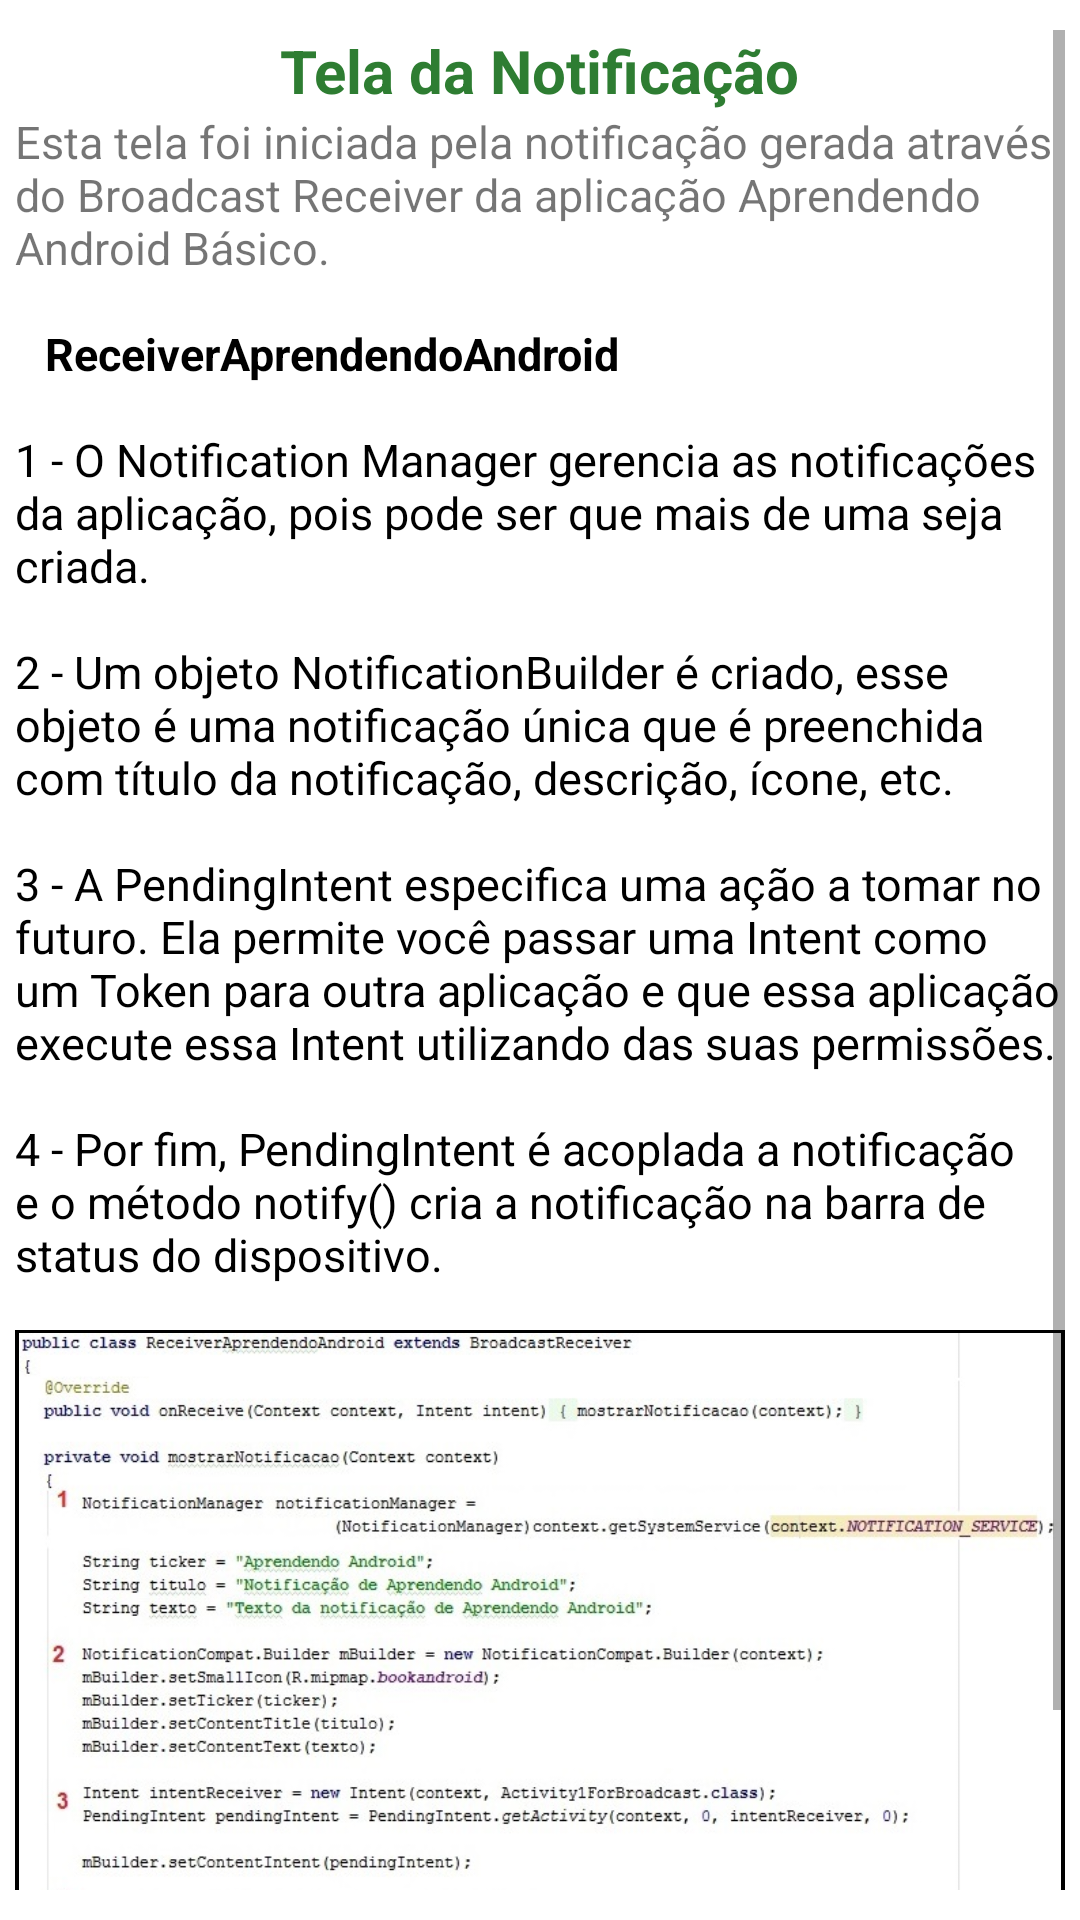

This screen was rendered from an Android layout file. Write that file and the resources it references.
<!-- AndroidManifest.xml: application theme AppTheme -->
<!-- res/layout/activity_broadcast1.xml -->
<?xml version="1.0" encoding="utf-8"?>
<ScrollView
    xmlns:tools="http://schemas.android.com/tools"
    xmlns:android="http://schemas.android.com/apk/res/android"
    android:layout_height="match_parent"
    android:layout_width="match_parent"
    android:fillViewport="true"
    android:isScrollContainer="false"
    style="@style/layoutCorpo"
    android:id="@+id/activity_broadcast1"
    tools:context="com.example.aprendendoandroid.Activity.Activity1ForBroadcast">

        <LinearLayout
            xmlns:android="http://schemas.android.com/apk/res/android"
            xmlns:tools="http://schemas.android.com/tools"
            android:orientation="vertical"
            android:layout_width="match_parent"
            android:layout_height="wrap_content">

            <TextView
                android:text="Tela da Notificação"
                android:layout_width="wrap_content"
                android:layout_height="wrap_content"
                style="@style/txtTitulo"/>

            <TextView
                android:text="Esta tela foi iniciada pela notificação gerada através do Broadcast Receiver da aplicação Aprendendo Android Básico."
                android:layout_width="wrap_content"
                android:layout_height="wrap_content"
                style="@style/txtCorpo"/>

            <TextView
                android:layout_width="match_parent"
                android:layout_height="wrap_content"
                android:layout_marginTop="15dp"
                style="@style/txtItem"
                android:text="ReceiverAprendendoAndroid"/>
            <TextView
                android:layout_width="match_parent"
                android:layout_height="wrap_content"
                style="@style/txtItemDesc"
                android:text="1 - O Notification Manager gerencia as notificações da aplicação, pois pode ser que mais de uma seja criada."/>
            <TextView
                android:layout_width="match_parent"
                android:layout_height="wrap_content"
                style="@style/txtItemDesc"
                android:text="2 - Um objeto NotificationBuilder é criado, esse objeto é uma notificação única que é preenchida com título da notificação, descrição, ícone, etc."/>

            <TextView
                android:layout_width="match_parent"
                android:layout_height="wrap_content"
                style="@style/txtItemDesc"
                android:text="3 - A PendingIntent especifica uma ação a tomar no futuro. Ela permite você passar uma Intent como um Token para outra aplicação e que essa aplicação execute essa Intent utilizando das suas permissões."/>

            <TextView
                android:layout_width="match_parent"
                android:layout_height="wrap_content"
                style="@style/txtItemDesc"
                android:text="4 - Por fim, PendingIntent é acoplada a notificação e o método notify() cria a notificação na barra de status do dispositivo."/>

            <ImageView
                style="@style/imgCorpo"
                android:layout_marginTop="15dp"
                android:src="@drawable/imgnovabroadcast1"/>
            <TextView
                android:layout_width="wrap_content"
                android:layout_height="wrap_content"
                style="@style/txtRef"
                android:text="@string/img_do_projeto"/>

            <TextView
                android:text="Para retornar pressione o botão 'Voltar' do seu dispositivo."
                android:layout_width="wrap_content"
                android:layout_height="wrap_content"
                style="@style/txtCorpo"/>

        </LinearLayout>

    </ScrollView>
<!-- resources referenced by this layout -->
<resources>
  <!-- drawable imgnovabroadcast1: jpg bitmap (drawable, 99309 bytes) -->
  <string name="img_do_projeto">Fonte: Imagem retirada do projeto desta aplicação.</string>
  <style name="imgCorpo">
          <item name="android:layout_width">match_parent</item>
          <item name="android:layout_height">wrap_content</item>
          <item name="android:scaleType">fitCenter</item>
          <item name="android:adjustViewBounds">true</item>
          <item name="android:background">@color/colorBlack</item>
          <item name="android:padding">1dp</item>
      </style>
  <style name="layoutCorpo">
          <item name="android:background">@color/colorWhite</item>
          <item name="android:paddingTop">10dp</item>
          <item name="android:paddingBottom">10dp</item>
          <item name="android:paddingRight">5dp</item>
          <item name="android:paddingLeft">5dp</item>
      </style>
  <style name="txtCorpo">
          <item name="android:textSize">15dp</item>
          <item name="android:layout_gravity">bottom|fill_horizontal</item>
      </style>
  <style name="txtItem">
          <item name="android:textSize">15dp</item>
          <item name="android:layout_marginTop">15dp</item>
          <item name="android:layout_marginLeft">10dp</item>
          <item name="android:textColor">@color/colorBlack</item>
          <item name="android:layout_gravity">bottom|fill_horizontal</item>
          <item name="android:textStyle">bold</item>
      </style>
  <style name="txtItemDesc">
          <item name="android:textSize">15dp</item>
          <item name="android:layout_marginTop">15dp</item>
          <item name="android:textColor">@color/colorBlack</item>
          <item name="android:layout_gravity">bottom|fill_horizontal</item>
      </style>
  <style name="txtRef">
          <item name="android:textSize">10dp</item>
          <item name="android:textColor">@color/colorBlack</item>
          <item name="android:layout_gravity">bottom|fill_horizontal</item>
      </style>
  <style name="txtTitulo">
          <item name="android:textColor">@color/colorGreen</item>
          <item name="android:textSize">20dp</item>
          <item name="android:textStyle">bold</item>
          <item name="android:layout_gravity">bottom|center_horizontal</item>
      </style>
  <style name="AppTheme" parent="Theme.AppCompat.Light.DarkActionBar">
          
          <item name="colorPrimary">@color/colorPrimary</item>
          <item name="colorPrimaryDark">@color/colorPrimaryDark</item>
          <item name="colorAccent">@color/colorAccent</item>
      </style>
  <color name="colorBlack">#000000</color>
  <color name="colorWhite">#FFFFFF</color>
  <color name="colorGreen">#2E7D32</color>
  <color name="colorPrimary">#2E7D32</color>
  <color name="colorPrimaryDark">#2E7D32</color>
  <color name="colorAccent">#2E7D32</color>
</resources>
